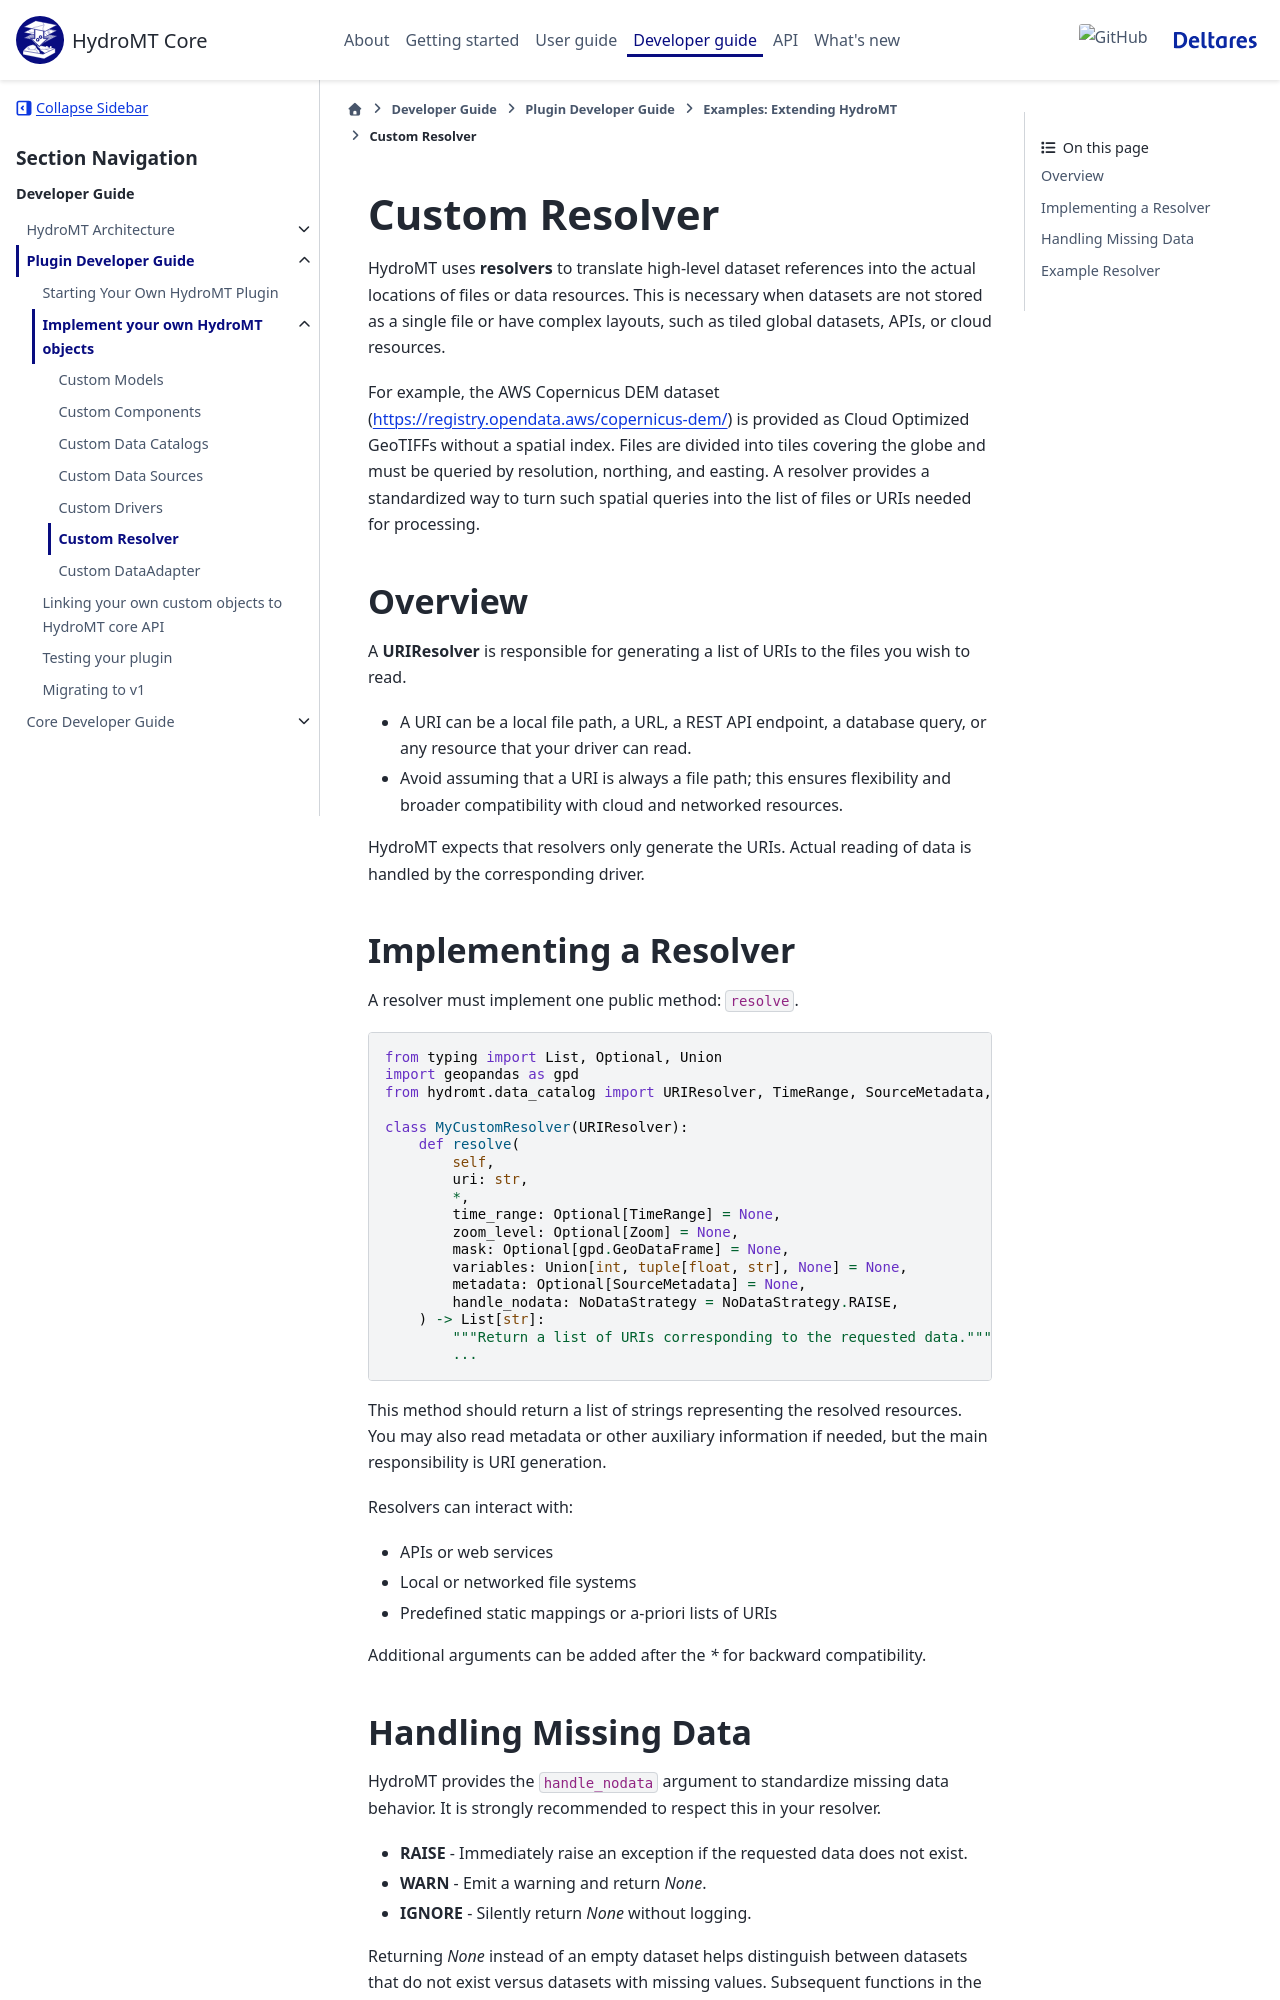

repository: Deltares/hydromt · page: dev/dev/plugin_dev/custom_implementation/resolver.html · generator: sphinx

.. _custom_resolver:

================
Custom Resolver
================

HydroMT uses **resolvers** to translate high-level dataset references into the actual locations of files or data resources.
This is necessary when datasets are not stored as a single file or have complex layouts, such as tiled global datasets, APIs, or cloud resources.

For example, the AWS Copernicus DEM dataset (https://registry.opendata.aws/copernicus-dem/) is provided as Cloud Optimized GeoTIFFs without a spatial index.
Files are divided into tiles covering the globe and must be queried by resolution, northing, and easting.
A resolver provides a standardized way to turn such spatial queries into the list of files or URIs needed for processing.

Overview
--------

A **URIResolver** is responsible for generating a list of URIs to the files you wish to read.

- A URI can be a local file path, a URL, a REST API endpoint, a database query, or any resource that your driver can read.
- Avoid assuming that a URI is always a file path; this ensures flexibility and broader compatibility with cloud and networked resources.

HydroMT expects that resolvers only generate the URIs. Actual reading of data is handled by the corresponding driver.

Implementing a Resolver
-----------------------

A resolver must implement one public method: ``resolve``.

.. code-block:: python

    from typing import List, Optional, Union
    import geopandas as gpd
    from hydromt.data_catalog import URIResolver, TimeRange, SourceMetadata, NoDataStrategy, Zoom

    class MyCustomResolver(URIResolver):
        def resolve(
            self,
            uri: str,
            *,
            time_range: Optional[TimeRange] = None,
            zoom_level: Optional[Zoom] = None,
            mask: Optional[gpd.GeoDataFrame] = None,
            variables: Union[int, tuple[float, str], None] = None,
            metadata: Optional[SourceMetadata] = None,
            handle_nodata: NoDataStrategy = NoDataStrategy.RAISE,
        ) -> List[str]:
            """Return a list of URIs corresponding to the requested data."""
            ...

This method should return a list of strings representing the resolved resources.
You may also read metadata or other auxiliary information if needed, but the main responsibility is URI generation.

Resolvers can interact with:

- APIs or web services
- Local or networked file systems
- Predefined static mappings or a-priori lists of URIs

Additional arguments can be added after the `*` for backward compatibility.
